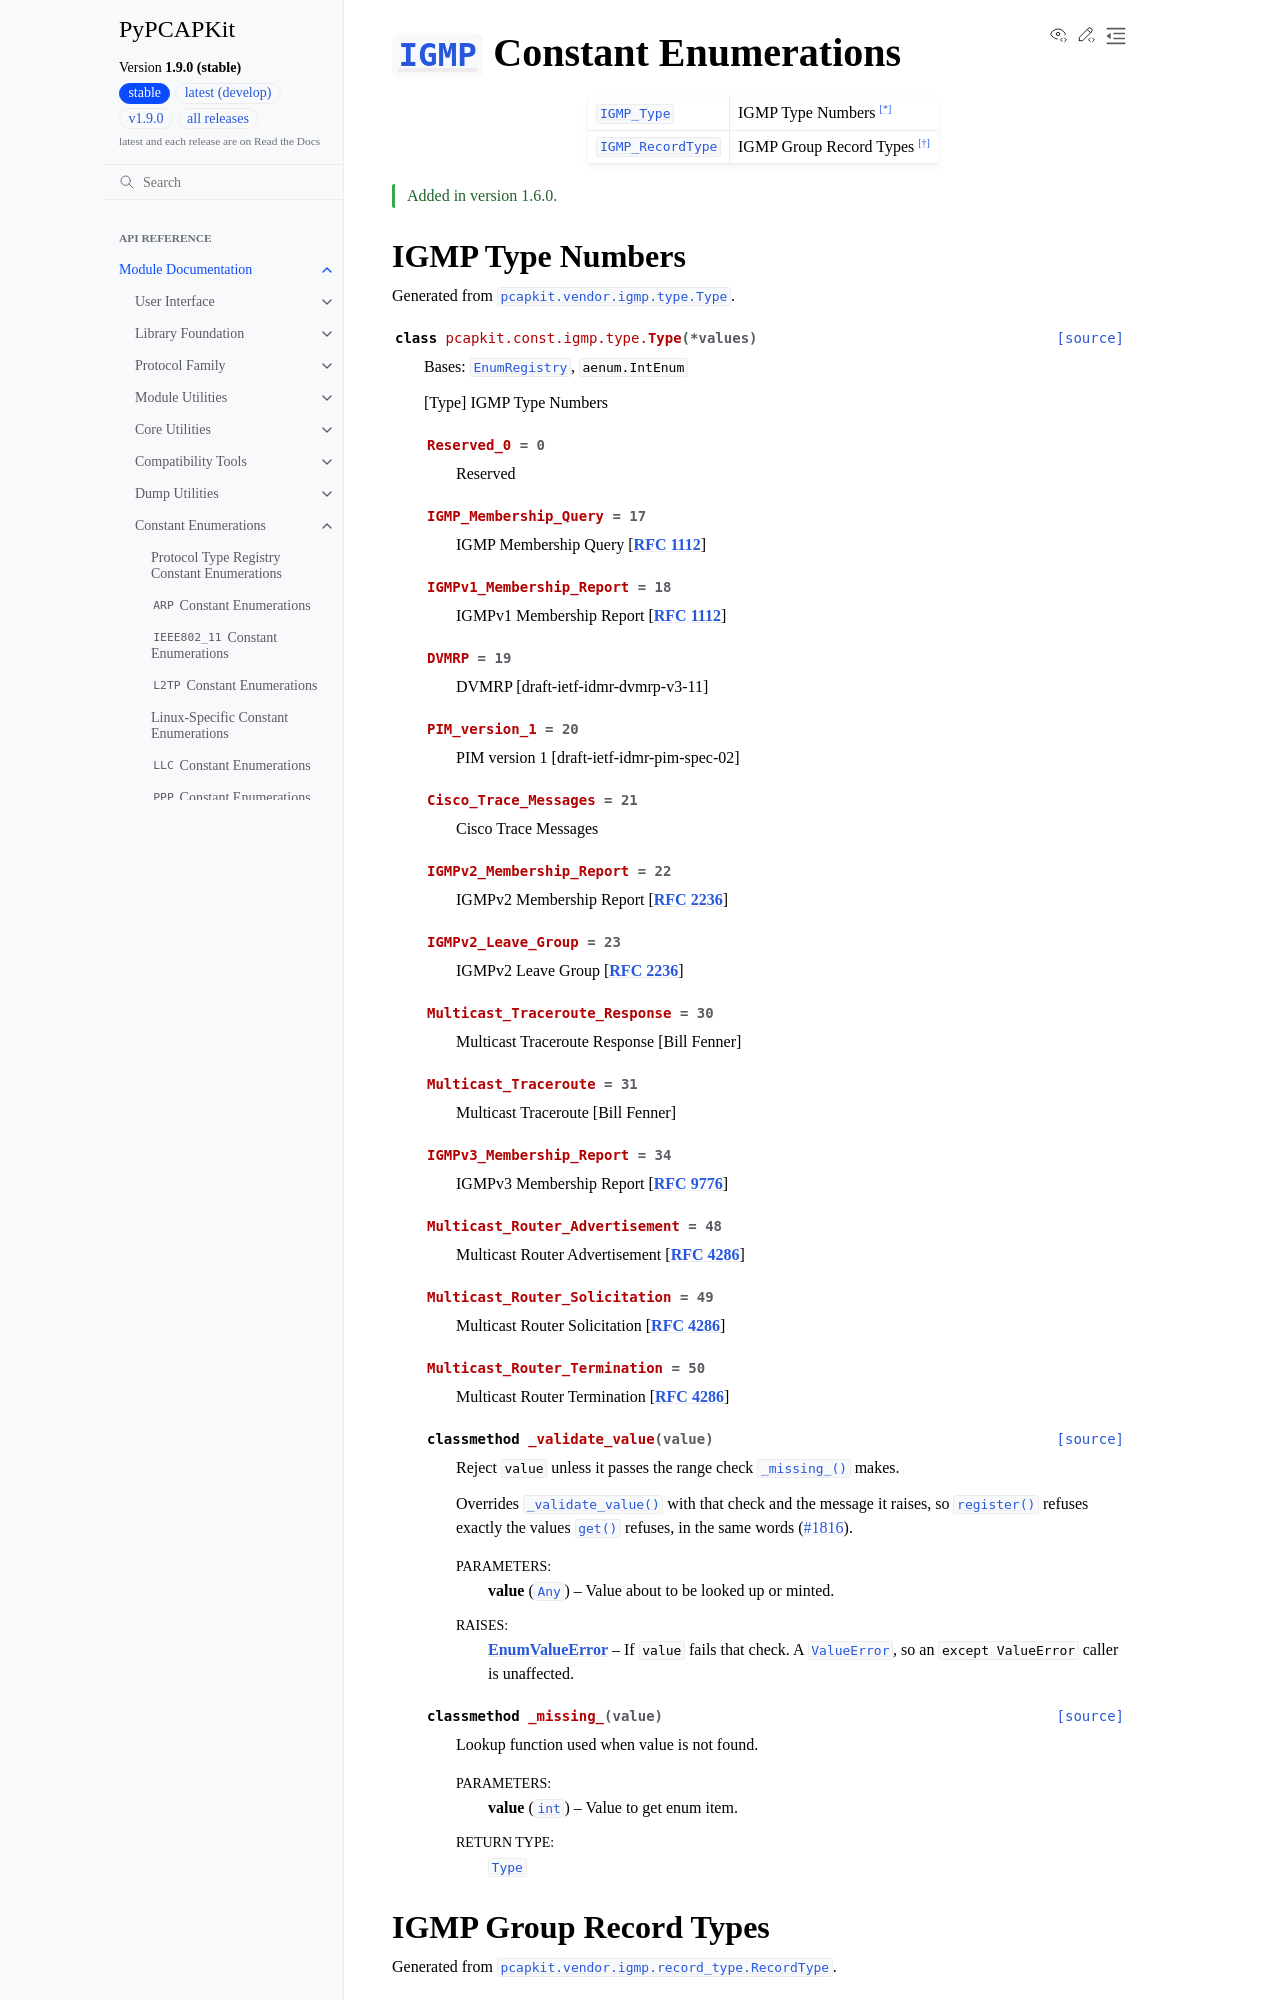

repository: JarryShaw/PyPCAPKit · page: pcapkit/const/igmp.html · generator: sphinx

=============================================================================
:class:`~pcapkit.protocols.internet.igmp.protocol.IGMP` Constant Enumerations
=============================================================================

.. module:: pcapkit.const.igmp

.. list-table::

   * - :class:`IGMP_Type <pcapkit.const.igmp.type.Type>`
     - IGMP Type Numbers [*]_
   * - :class:`IGMP_RecordType <pcapkit.const.igmp.record_type.RecordType>`
     - IGMP Group Record Types [*]_

.. versionadded:: 1.6.0

IGMP Type Numbers
=================

.. module:: pcapkit.const.igmp.type

Generated from :class:`pcapkit.vendor.igmp.type.Type`.

.. autoclass:: pcapkit.const.igmp.type.Type
   :members:
   :undoc-members:
   :show-inheritance:
